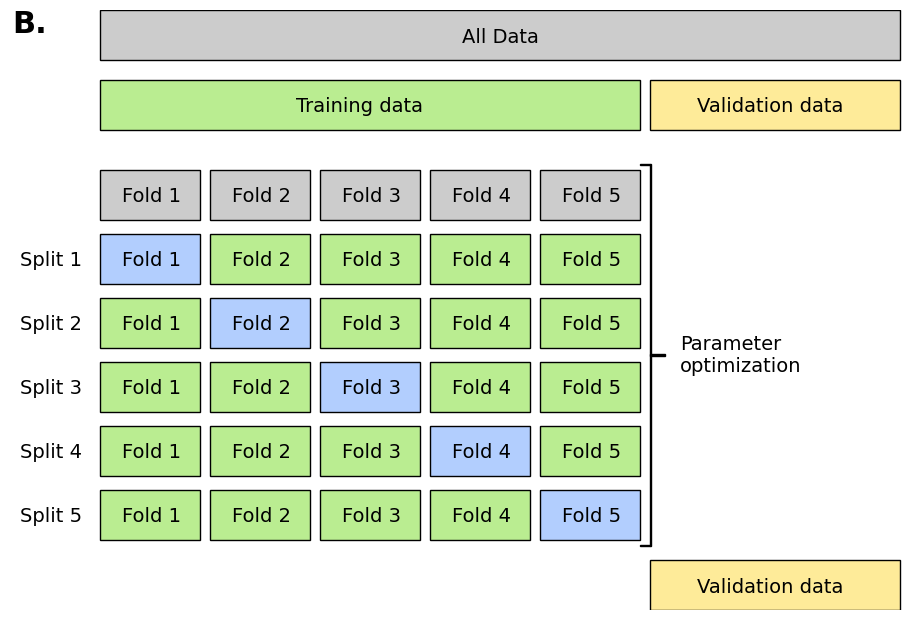
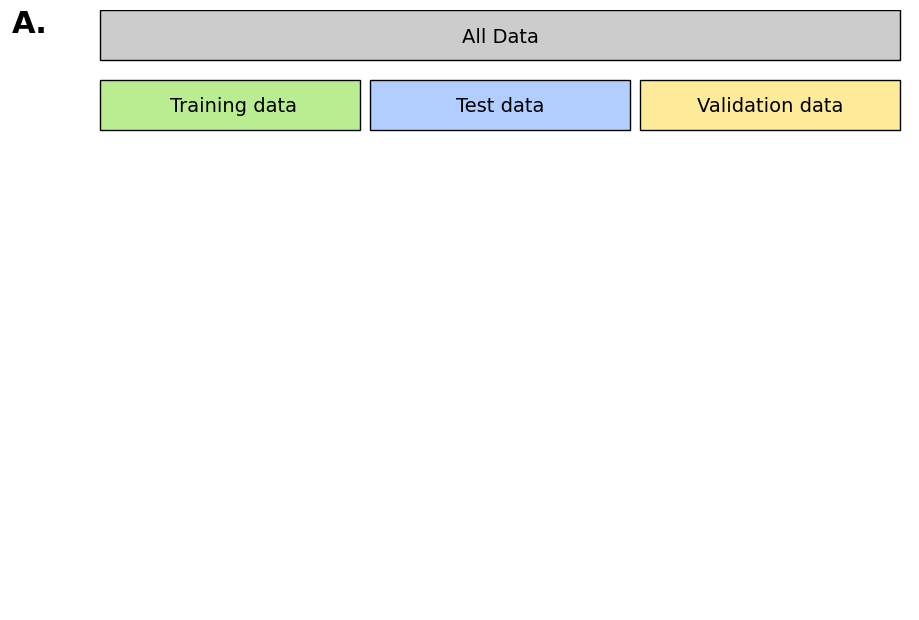

Python code for these plots, in order:
#!/usr/bin/env python3
# -*- coding: utf-8 -*-
"""
@author: Christian Brueffer
"""

import pylab as pl
from matplotlib.patches import Rectangle
pl.style.use('classic')


color_all_data = "#CCCCCC"
color_training = "#baed91"
color_test = "#b2cefe"
color_validation = "#FECD0066"

def create_cv(box_data = color_all_data,
              box_train = color_training,
              box_test = color_test,
              box_validation = color_validation):
    fig = pl.figure(figsize=(9, 6), facecolor='w')
    ax = pl.axes((0, 0, 1, 1),
                 xticks=[], yticks=[], frameon=False)
    ax.set_xlim(0, 9)
    ax.set_ylim(0, 6)

    patches = [Rectangle((0.9, 5.5), 8, 0.5, fc=box_data),
               
               # training data
               Rectangle((0.9, 4.8), 5.4, 0.5, fc=box_train),
               # test data
               Rectangle((6.4, 4.8), 2.5, 0.5, fc=box_validation),
               
               # first row
               Rectangle((0.9, 3.9), 1, 0.5, fc=box_data),
               Rectangle((2, 3.9), 1, 0.5, fc=box_data),
               Rectangle((3.1, 3.9), 1, 0.5, fc=box_data),
               Rectangle((4.2, 3.9), 1, 0.5, fc=box_data),
               Rectangle((5.3, 3.9), 1, 0.5, fc=box_data),
               
               # second row
               Rectangle((0.9, 3.26), 1, 0.5, fc=box_test),
               Rectangle((2, 3.26), 1, 0.5, fc=box_train),
               Rectangle((3.1, 3.26), 1, 0.5, fc=box_train),
               Rectangle((4.2, 3.26), 1, 0.5, fc=box_train),
               Rectangle((5.3, 3.26), 1, 0.5, fc=box_train),
               
               # third row
               Rectangle((0.9, 2.62), 1, 0.5, fc=box_train),
               Rectangle((2, 2.62), 1, 0.5, fc=box_test),
               Rectangle((3.1, 2.62), 1, 0.5, fc=box_train),
               Rectangle((4.2, 2.62), 1, 0.5, fc=box_train),
               Rectangle((5.3, 2.62), 1, 0.5, fc=box_train),
               
               # fourth row
               Rectangle((0.9, 1.98), 1, 0.5, fc=box_train),
               Rectangle((2, 1.98), 1, 0.5, fc=box_train),
               Rectangle((3.1, 1.98), 1, 0.5, fc=box_test),
               Rectangle((4.2, 1.98), 1, 0.5, fc=box_train),
               Rectangle((5.3, 1.98), 1, 0.5, fc=box_train),
               
               # fifth row
               Rectangle((0.9, 1.34), 1, 0.5, fc=box_train),
               Rectangle((2, 1.34), 1, 0.5, fc=box_train),
               Rectangle((3.1, 1.34), 1, 0.5, fc=box_train),
               Rectangle((4.2, 1.34), 1, 0.5, fc=box_test),
               Rectangle((5.3, 1.34), 1, 0.5, fc=box_train),
               
               # sixth row
               Rectangle((0.9, 0.7), 1, 0.5, fc=box_train),
               Rectangle((2, 0.7), 1, 0.5, fc=box_train),
               Rectangle((3.1, 0.7), 1, 0.5, fc=box_train),
               Rectangle((4.2, 0.7), 1, 0.5, fc=box_train),
               Rectangle((5.3, 0.7), 1, 0.5, fc=box_test),
               
               # final test data
               Rectangle((6.4, 0.0), 2.5, 0.5, fc=box_validation),
               
               # "brace"
               Rectangle((6.4, 0.64), 0.01, 3.82, fc="black"),
               Rectangle((6.4, 0.64), -0.1, 0.01, fc="black"),
               Rectangle((6.4, 4.45), -0.1, 0.01, fc="black"),
               Rectangle((6.4, 2.545), 0.15, 0.02, fc="black"),
               ]
               
   
    for p in patches:
        ax.add_patch(p)
    
    pl.text(4.9, 5.73, "All Data",
            ha='center', va='center', fontsize=14)
    
    pl.text(3.5, 5.04, "Training data",
            ha='center', va='center', fontsize=14)
    
    pl.text(7.6, 5.04, "Validation data",
            ha='center', va='center', fontsize=14)
    
    # first row
    pl.text(1.41, 4.14, "Fold 1",
            ha='center', va='center', fontsize=14)
    pl.text(2.52, 4.14, "Fold 2",
            ha='center', va='center', fontsize=14)
    pl.text(3.62, 4.14, "Fold 3",
            ha='center', va='center', fontsize=14)
    pl.text(4.72, 4.14, "Fold 4",
            ha='center', va='center', fontsize=14)
    pl.text(5.82, 4.14, "Fold 5",
            ha='center', va='center', fontsize=14)
    
    # second row
    pl.text(0.1, 3.5, "Split 1", 
            ha='left', va='center', fontsize=14)
    pl.text(1.41, 3.5, "Fold 1",
            ha='center', va='center', fontsize=14)
    pl.text(2.52, 3.5, "Fold 2",
            ha='center', va='center', fontsize=14)
    pl.text(3.62, 3.5, "Fold 3",
            ha='center', va='center', fontsize=14)
    pl.text(4.72, 3.5, "Fold 4",
            ha='center', va='center', fontsize=14)
    pl.text(5.82, 3.5, "Fold 5",
            ha='center', va='center', fontsize=14)
        
    # third row
    pl.text(0.1, 2.86, "Split 2", 
            ha='left', va='center', fontsize=14)
    pl.text(1.41, 2.86, "Fold 1",
            ha='center', va='center', fontsize=14)
    pl.text(2.52, 2.86, "Fold 2",
            ha='center', va='center', fontsize=14)
    pl.text(3.62, 2.86, "Fold 3",
            ha='center', va='center', fontsize=14)
    pl.text(4.72, 2.86, "Fold 4",
            ha='center', va='center', fontsize=14)
    pl.text(5.82, 2.86, "Fold 5",
            ha='center', va='center', fontsize=14)
        
    # fourth row
    pl.text(0.1, 2.22, "Split 3", 
            ha='left', va='center', fontsize=14)
    pl.text(1.41, 2.22, "Fold 1",
            ha='center', va='center', fontsize=14)
    pl.text(2.52, 2.22, "Fold 2",
            ha='center', va='center', fontsize=14)
    pl.text(3.62, 2.22, "Fold 3",
            ha='center', va='center', fontsize=14)
    pl.text(4.72, 2.22, "Fold 4",
            ha='center', va='center', fontsize=14)
    pl.text(5.82, 2.22, "Fold 5",
            ha='center', va='center', fontsize=14)
    
    # fifth row
    pl.text(0.1, 1.58, "Split 4", 
            ha='left', va='center', fontsize=14)
    pl.text(1.41, 1.58, "Fold 1",
            ha='center', va='center', fontsize=14)
    pl.text(2.52, 1.58, "Fold 2",
            ha='center', va='center', fontsize=14)
    pl.text(3.62, 1.58, "Fold 3",
            ha='center', va='center', fontsize=14)
    pl.text(4.72, 1.58, "Fold 4",
            ha='center', va='center', fontsize=14,)
    pl.text(5.82, 1.58, "Fold 5",
            ha='center', va='center', fontsize=14)
    
    # sixth row
    pl.text(0.1, 0.94, "Split 5", 
            ha='left', va='center', fontsize=14)
    pl.text(1.41, 0.94, "Fold 1",
            ha='center', va='center', fontsize=14)
    pl.text(2.52, 0.94, "Fold 2",
            ha='center', va='center', fontsize=14)
    pl.text(3.62, 0.94, "Fold 3",
            ha='center', va='center', fontsize=14)
    pl.text(4.72, 0.94, "Fold 4",
            ha='center', va='center', fontsize=14)
    pl.text(5.82, 0.94, "Fold 5",
            ha='center', va='center', fontsize=14)
    
    pl.text(7.6, 0.23, "Validation data",
            ha='center', va='center', fontsize=14)

    pl.text(6.7, 2.55, "Parameter\noptimization",
            ha='left', va='center', fontsize=14)
    
    pl.text(0.2, 5.86, "B.",
            ha='center', va='center', fontweight='bold', fontsize=22)
       
    return fig
    

def create_normal_split(box_data = color_all_data,
                        box_train = color_training,
                        box_test = color_test,
                        box_validation = color_validation):
    fig = pl.figure(figsize=(9, 6), facecolor='w')
    ax = pl.axes((0, 0, 1, 1),
                 xticks=[], yticks=[], frameon=False)
    ax.set_xlim(0, 9)
    ax.set_ylim(0, 6)

    patches = [Rectangle((0.9, 5.5), 8, 0.5, fc=box_data),
               
               # training data
               Rectangle((0.9, 4.8), 2.6, 0.5, fc=box_train),
               # test data
               Rectangle((3.6, 4.8), 2.6, 0.5, fc=box_test),
               # validation data
               Rectangle((6.3, 4.8), 2.6, 0.5, fc=box_validation),
               ]
   
    for p in patches:
        ax.add_patch(p)
    
    pl.text(4.9, 5.73, "All Data",
            ha='center', va='center', fontsize=14)
    
    pl.text(2.23, 5.04, "Training data",
            ha='center', va='center', fontsize=14)
    
    pl.text(4.9, 5.04, "Test data",
            ha='center', va='center', fontsize=14)
    
    pl.text(7.6, 5.04, "Validation data",
            ha='center', va='center', fontsize=14)
    
    pl.text(0.2, 5.86, "A.",
            ha='center', va='center', fontweight='bold', fontsize=22)
        
    return fig


f = create_cv()
f.savefig("ml_data_split_cv.pdf", bbox_inches='tight')

f = create_normal_split()
f.savefig("ml_data_split_normal.pdf", bbox_inches='tight')
